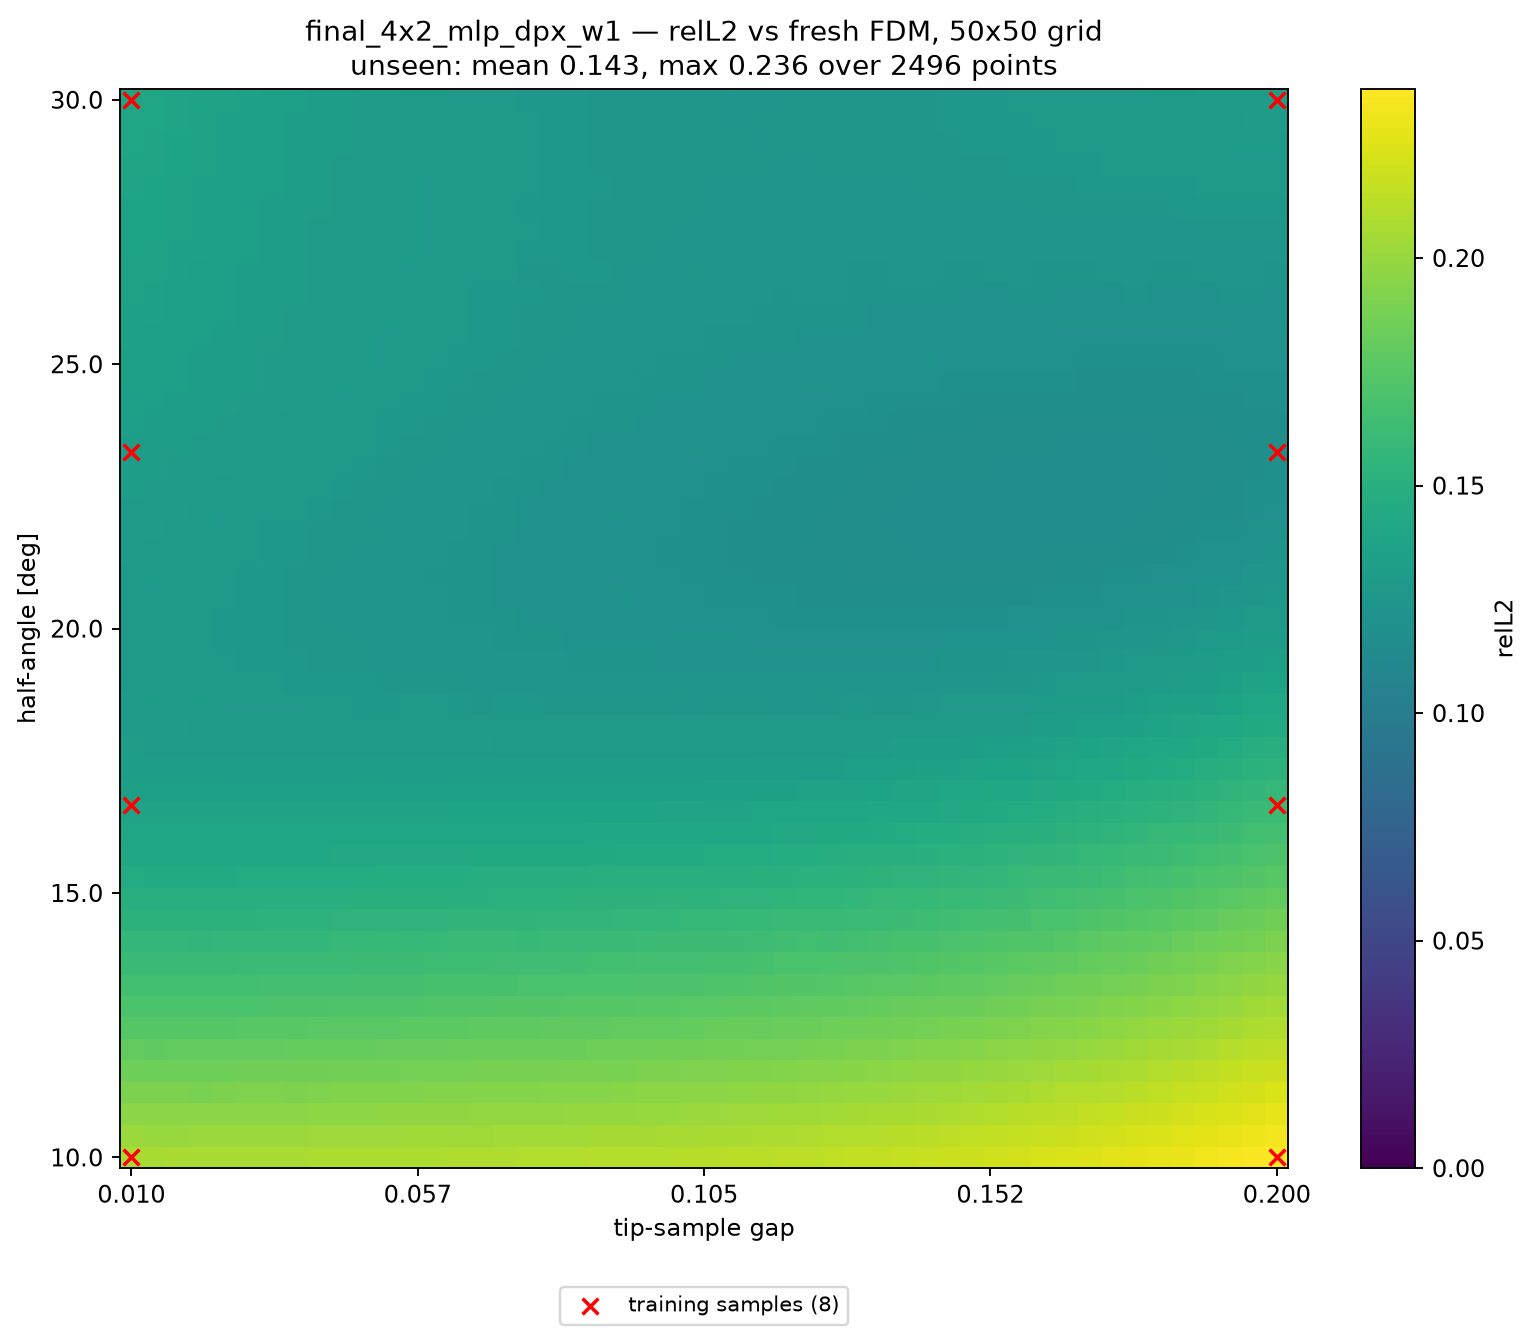

The table this chart was drawn from, first rows:
alpha_deg, apex_y, gap, relL2, seen, dist_to_nearest_train
10, 0.41, 0.01000, 2.067669e-01, 1, 0.00000
10, 0.4139, 0.01388, 2.065230e-01, 0, 0.02041
10, 0.4178, 0.01776, 2.068925e-01, 0, 0.04082
10, 0.4216, 0.02163, 2.066415e-01, 0, 0.06122
10, 0.4255, 0.02551, 2.066717e-01, 0, 0.08163
10, 0.4294, 0.02939, 2.072709e-01, 0, 0.102
10, 0.4333, 0.03327, 2.071291e-01, 0, 0.1225
10, 0.4371, 0.03714, 2.071996e-01, 0, 0.1429
10, 0.441, 0.04102, 2.078206e-01, 0, 0.1633
10, 0.4449, 0.04490, 2.077206e-01, 0, 0.1837
10, 0.4488, 0.04878, 2.077891e-01, 0, 0.2041
10, 0.4526, 0.05265, 2.083964e-01, 0, 0.2245
10, 0.4565, 0.05653, 2.083257e-01, 0, 0.2449
10, 0.4604, 0.06041, 2.083890e-01, 0, 0.2653
10, 0.4643, 0.06429, 2.089446e-01, 0, 0.2857
10, 0.4682, 0.06816, 2.089871e-01, 0, 0.3061
10, 0.472, 0.07204, 2.090618e-01, 0, 0.3265
10, 0.4759, 0.07592, 2.095760e-01, 0, 0.3469
10, 0.4798, 0.07980, 2.096747e-01, 0, 0.3674
10, 0.4837, 0.08367, 2.096715e-01, 0, 0.3878
10, 0.4875, 0.08755, 2.103311e-01, 0, 0.4082
10, 0.4914, 0.09143, 2.105469e-01, 0, 0.4286
10, 0.4953, 0.09531, 2.105625e-01, 0, 0.449
10, 0.4992, 0.09918, 2.111475e-01, 0, 0.4694
10, 0.5031, 0.1031, 2.115770e-01, 0, 0.4898
10, 0.5069, 0.1069, 2.117437e-01, 0, 0.4898
10, 0.5108, 0.1108, 2.123652e-01, 0, 0.4694
10, 0.5147, 0.1147, 2.128493e-01, 0, 0.449
10, 0.5186, 0.1186, 2.130685e-01, 0, 0.4286
10, 0.5224, 0.1225, 2.137526e-01, 0, 0.4082
10, 0.5263, 0.1263, 2.145928e-01, 0, 0.3878
10, 0.5302, 0.1302, 2.149243e-01, 0, 0.3674
10, 0.5341, 0.1341, 2.155376e-01, 0, 0.3469
10, 0.538, 0.138, 2.166411e-01, 0, 0.3265
10, 0.5418, 0.1418, 2.172871e-01, 0, 0.3061
10, 0.5457, 0.1457, 2.180882e-01, 0, 0.2857
10, 0.5496, 0.1496, 2.191365e-01, 0, 0.2653
10, 0.5535, 0.1535, 2.198975e-01, 0, 0.2449
10, 0.5574, 0.1573, 2.210331e-01, 0, 0.2245
10, 0.5612, 0.1612, 2.224803e-01, 0, 0.2041
10, 0.5651, 0.1651, 2.233654e-01, 0, 0.1837
10, 0.569, 0.169, 2.243577e-01, 0, 0.1633
10, 0.5729, 0.1729, 2.261446e-01, 0, 0.1429
10, 0.5767, 0.1767, 2.272800e-01, 0, 0.1225
10, 0.5806, 0.1806, 2.287026e-01, 0, 0.102
10, 0.5845, 0.1845, 2.304376e-01, 0, 0.08163
10, 0.5884, 0.1884, 2.319362e-01, 0, 0.06122
10, 0.5922, 0.1922, 2.337350e-01, 0, 0.04082
10, 0.5961, 0.1961, 2.359905e-01, 0, 0.02041
10, 0.6, 0.2, 2.371323e-01, 1, 0.00000
10.41, 0.41, 0.01000, 2.011162e-01, 0, 0.02041
10.41, 0.4139, 0.01388, 2.009705e-01, 0, 0.02886
10.41, 0.4178, 0.01776, 2.009419e-01, 0, 0.04563
10.41, 0.4216, 0.02163, 2.010403e-01, 0, 0.06454
10.41, 0.4255, 0.02551, 2.011818e-01, 0, 0.08415
10.41, 0.4294, 0.02939, 2.013861e-01, 0, 0.1041
10.41, 0.4333, 0.03327, 2.015858e-01, 0, 0.1241
10.41, 0.4371, 0.03714, 2.017843e-01, 0, 0.1443
10.41, 0.441, 0.04102, 2.019938e-01, 0, 0.1645
10.41, 0.4449, 0.04490, 2.022359e-01, 0, 0.1848
... 2,440 more rows
